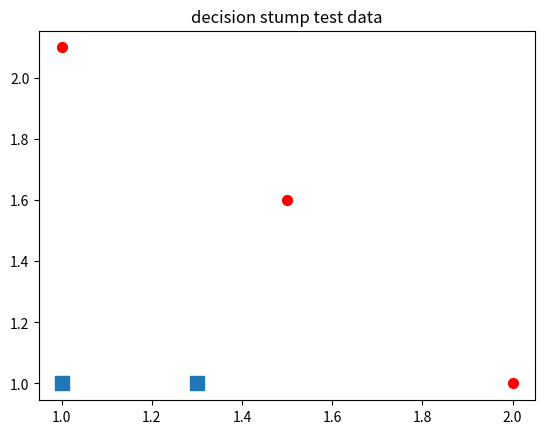

Here is the Python script that generated this plot:
'''
Created on Dec 31, 2021

@author: Cedric
'''
from numpy import *
import matplotlib
import matplotlib.pyplot as plt
datMat = matrix([[ 1. ,  2.1],
        [ 1.5,  1.6],
        [ 1.3,  1. ],
        [ 1. ,  1. ],
        [ 2. ,  1. ]])
classLabels = [1.0, 1.0, -1.0, -1.0, 1.0]


xcord0 = []
ycord0 = []
xcord1 = []
ycord1 = []
markers =[]
colors =[]

for i in range(len(classLabels)):
    if classLabels[i]==1.0:
        xcord1.append(datMat[i,0]), ycord1.append(datMat[i,1])
    else:
        xcord0.append(datMat[i,0]), ycord0.append(datMat[i,1])
fig = plt.figure()
ax = fig.add_subplot(111)       
ax.scatter(xcord0,ycord0, marker='s', s=90)
ax.scatter(xcord1,ycord1, marker='o', s=50, c='red')
plt.title('decision stump test data')
plt.show()
